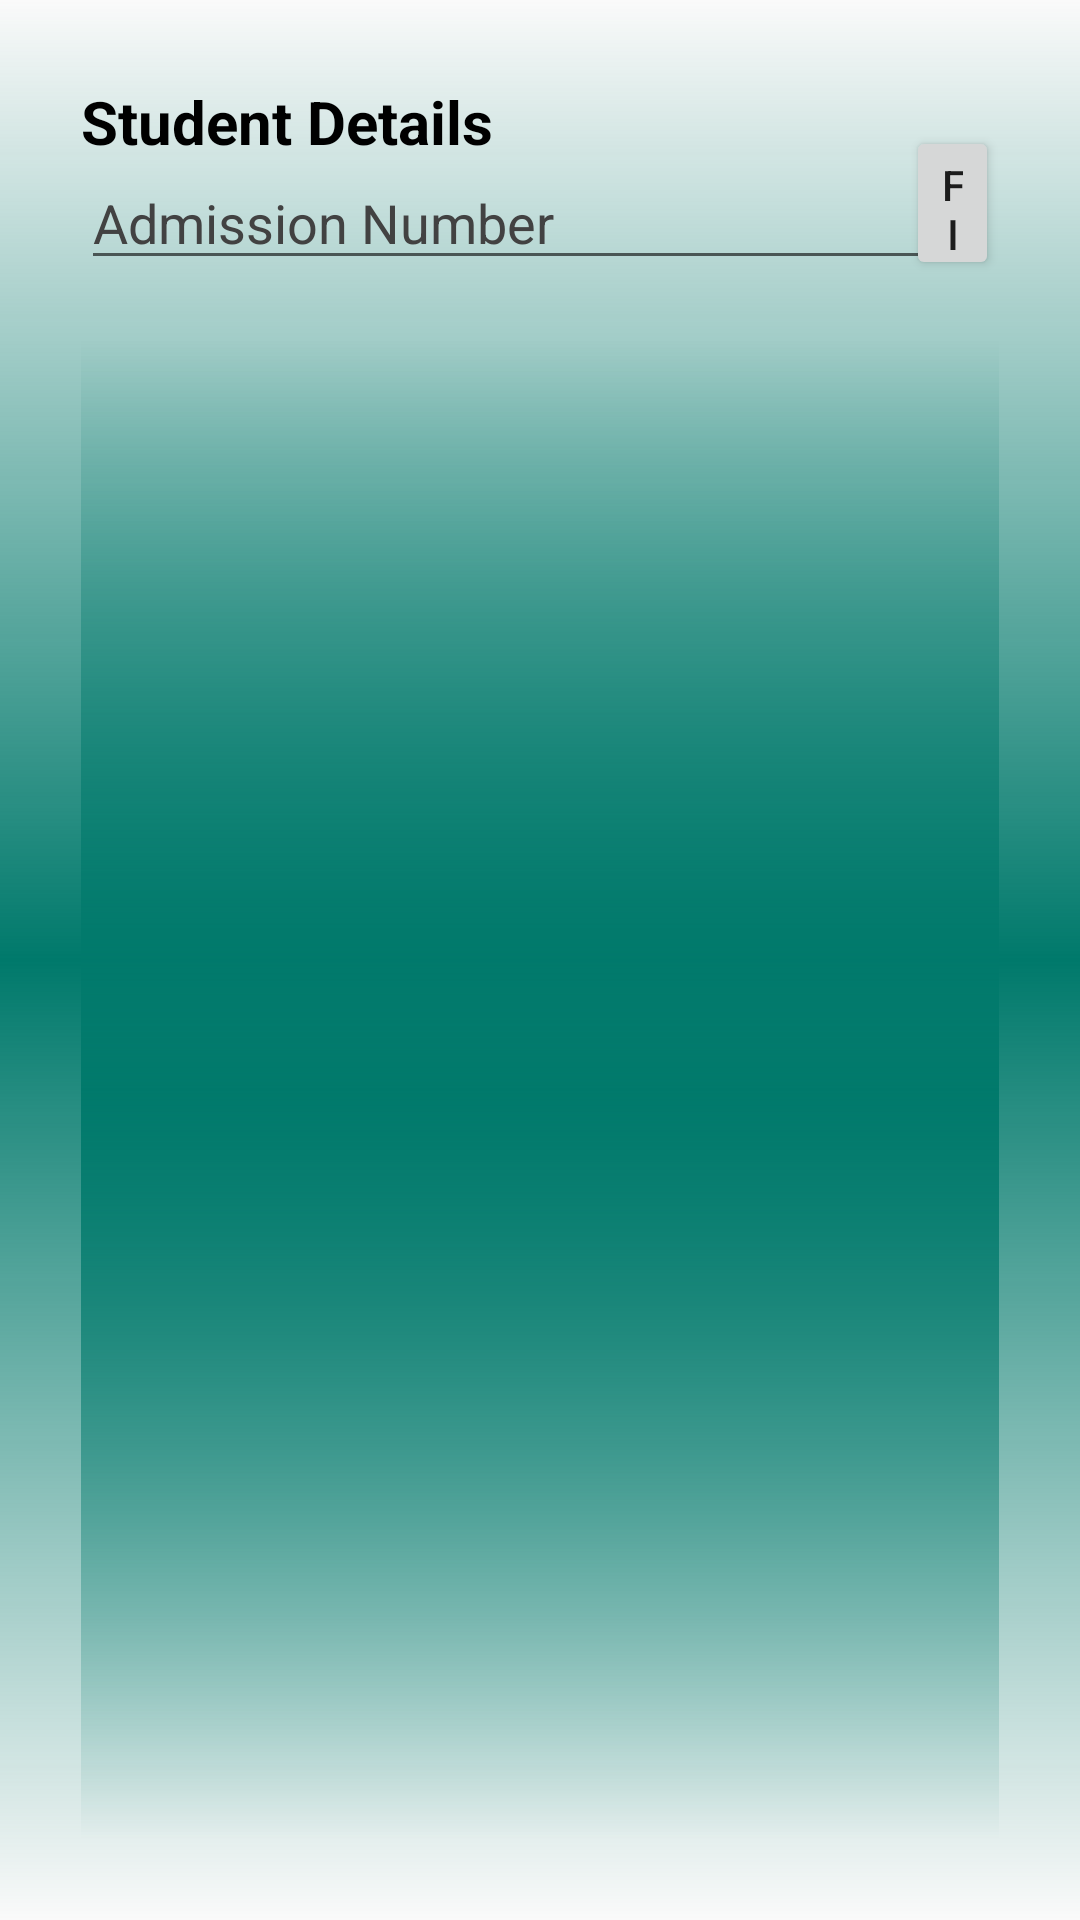

The Android layout XML behind this screen, and the referenced resources:
<!-- AndroidManifest.xml: application theme AppTheme -->
<!-- res/layout/activity_attendance_marks.xml -->
<?xml version="1.0" encoding="utf-8"?>
<RelativeLayout xmlns:android="http://schemas.android.com/apk/res/android"
    xmlns:app="http://schemas.android.com/apk/res-auto"
    xmlns:tools="http://schemas.android.com/tools"
    android:background="@drawable/gradient"
    android:layout_width="match_parent"
    android:layout_height="match_parent"
    android:orientation="vertical"
    tools:context=".AttendanceMarksActivity">

    <RelativeLayout
        android:layout_width="match_parent"
        android:layout_height="match_parent"
        android:layout_margin="20dp">

        <TextView
            android:layout_width="wrap_content"
            android:layout_height="wrap_content"
            android:text="Student Details"
            android:textColor="@color/colorText"
            android:textSize="20sp"
            android:textStyle="bold"/>

        <EditText
            android:id="@+id/editText"
            android:layout_width="match_parent"
            android:layout_height="wrap_content"
            android:layout_alignParentTop="true"
            android:layout_toLeftOf="@+id/fab"
            android:layout_toStartOf="@+id/fab"
            android:layout_marginTop="25dp"
            android:hint="Admission Number"
            android:textColor="#000000"
            android:textColorHint="#424242"/>

        <LinearLayout
            android:layout_width="match_parent"
            android:layout_height="match_parent"
            android:layout_alignLeft="@+id/editText"
            android:layout_alignStart="@+id/editText"
            android:layout_below="@+id/editText"
            android:layout_marginTop="20dp"
            android:background="@drawable/gradient"
            android:elevation="5dp"
            android:paddingLeft="10dp"
            android:orientation="vertical">

            <TextView
                android:id="@+id/profileContentView"
                android:layout_width="match_parent"
                android:layout_height="wrap_content"
                android:layout_marginTop="10dp"
                android:gravity="center"
                android:textColor="#000000"
                android:textSize="17sp"
                android:textStyle="bold"/>

            <ListView
                android:id="@+id/attendProfileView_list"
                android:layout_width="match_parent"
                android:layout_height="match_parent">
            </ListView>
        </LinearLayout>


        

        <Button
            android:id="@+id/buttonFind"
            style="?android:attr/buttonStyleSmall"
            android:layout_width="wrap_content"
            android:layout_height="wrap_content"
            android:layout_marginLeft="275dp"
            android:layout_marginTop="15dp"
            android:layout_alignBottom="@id/editText"
            android:layout_alignEnd="@+id/fab"
            android:layout_alignParentTop="true"
            android:layout_alignRight="@+id/fab"
            android:text="FIND" />

    </RelativeLayout>
</RelativeLayout>
<!-- resources referenced by this layout -->
<resources>
  <color name="colorText">#000</color>
  <!-- drawable gradient (drawable) -->
  <?xml version="1.0" encoding="utf-8"?>
  <shape xmlns:android="http://schemas.android.com/apk/res/android">
  
      <gradient
  
          android:centerColor="#00796B"
          android:angle="90"/>
      <padding
          android:left="7dp"
          android:bottom="7dp"
          android:right="7dp"
          android:top="7dp"/>
  
  </shape>
  <style name="AppTheme" parent="Base.Theme.AppCompat.Light.DarkActionBar">
          
          <item name="colorPrimary">@color/colorPrimary</item>
          <item name="colorPrimaryDark">@color/colorPrimaryDark</item>
          <item name="colorAccent">@color/colorAccent</item>
      </style>
  <color name="colorPrimary">#0097A7</color>
  <color name="colorPrimaryDark">#000</color>
  <color name="colorAccent">#80CBC4</color>
</resources>
